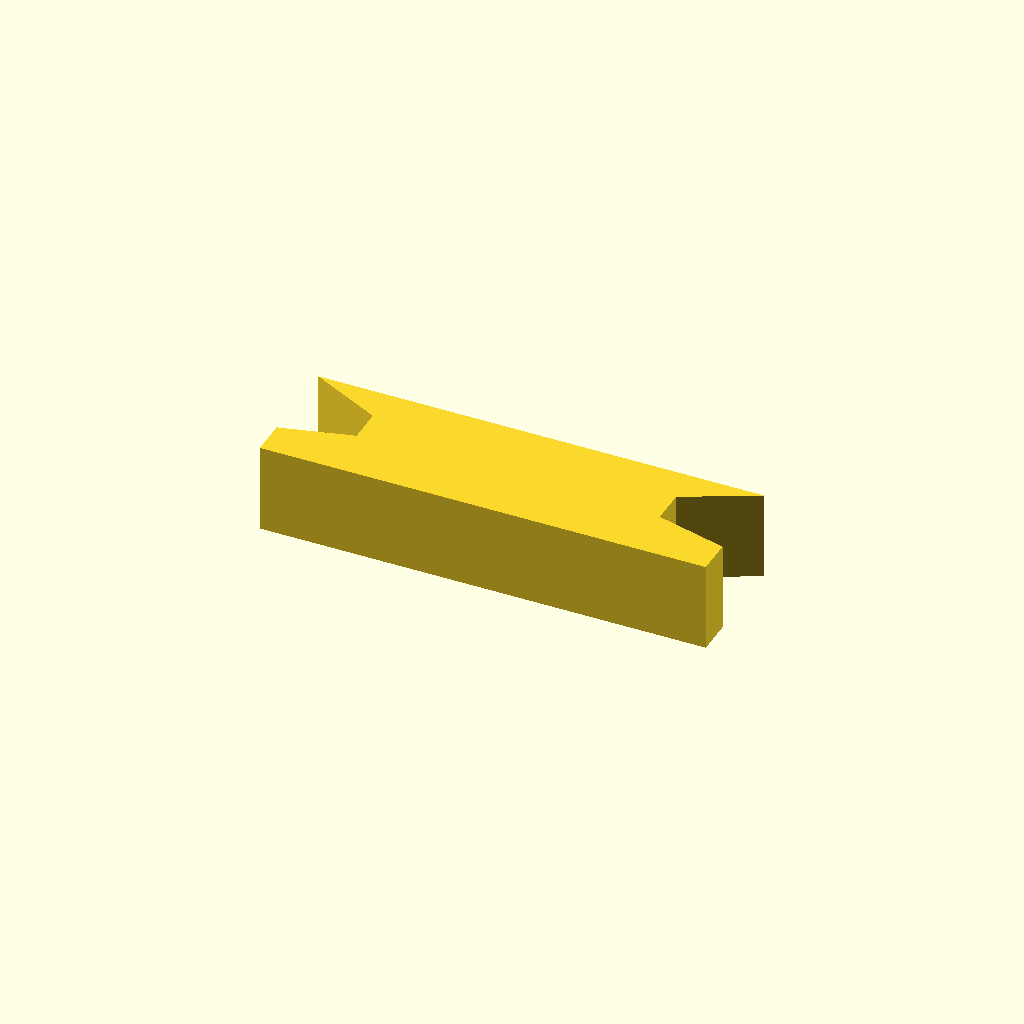
Cell 1: rendered with the file's own defaults.
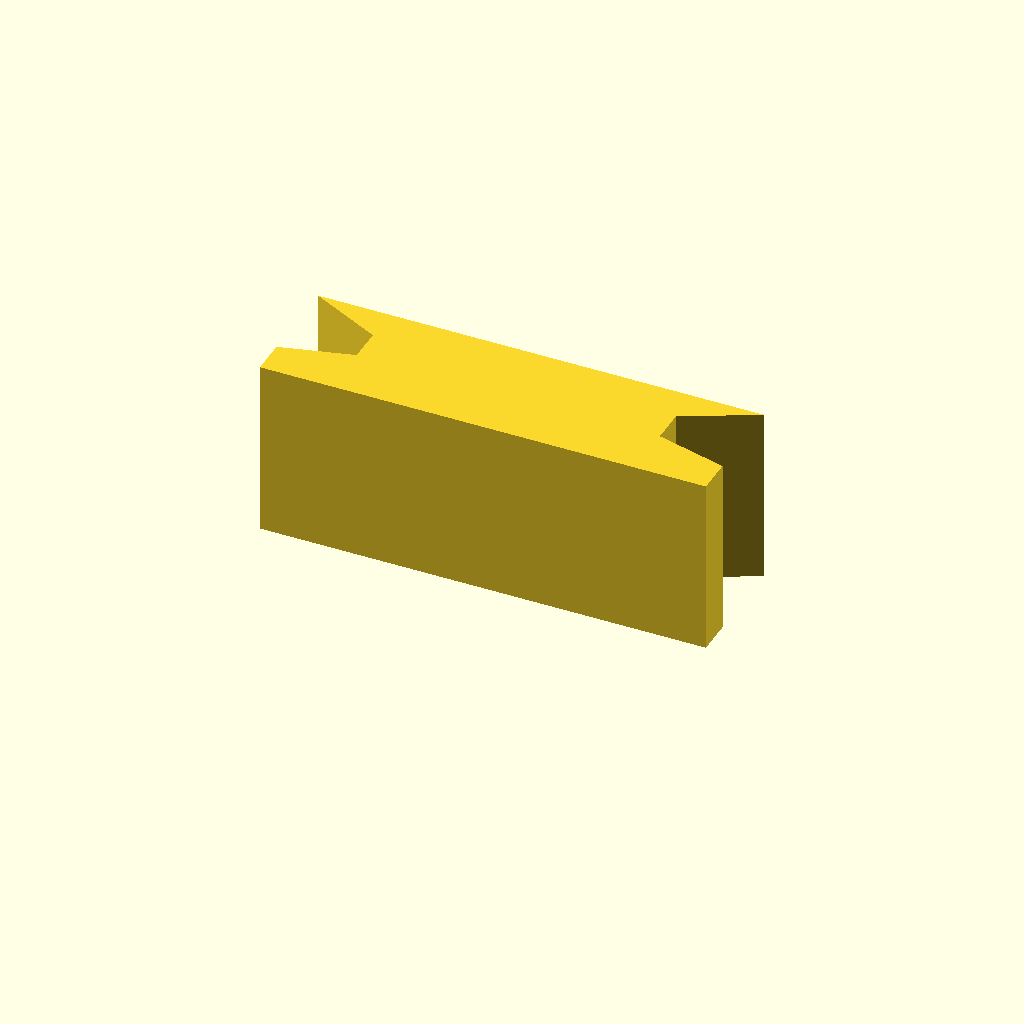
Cell 2: the same model with profile_height = 20.
One fixed orthographic camera (rotation 55°, 0°, 25°; colour scheme Cornfield) for every cell.
Source of the model, optional_data/data/sketch1/keybars/part_0003.scad:
$fn = 32;

// ----------------------------------------------------------------------
// Key bar: dovetail key, 10 mm thick
// ----------------------------------------------------------------------

// --- parameters (mm) ---
profile_height = 10;      // extrusion height
profile_points = 10;      // points of the closed outline

profile = [[0, 0], [50, 0], [50, 4], [42, 6.1], [42, 10], [50, 14], [0, 14], [8, 10], [8, 6.1], [0, 4]];  // single closed polygon, 10 points, counter clockwise

// --- the one profile operation ---
linear_extrude(height = profile_height) polygon(points = profile);
Customizer parameters (derived from the source; name, type, default, range or options):
profile_height: number, default 10
profile_points: number, default 10
